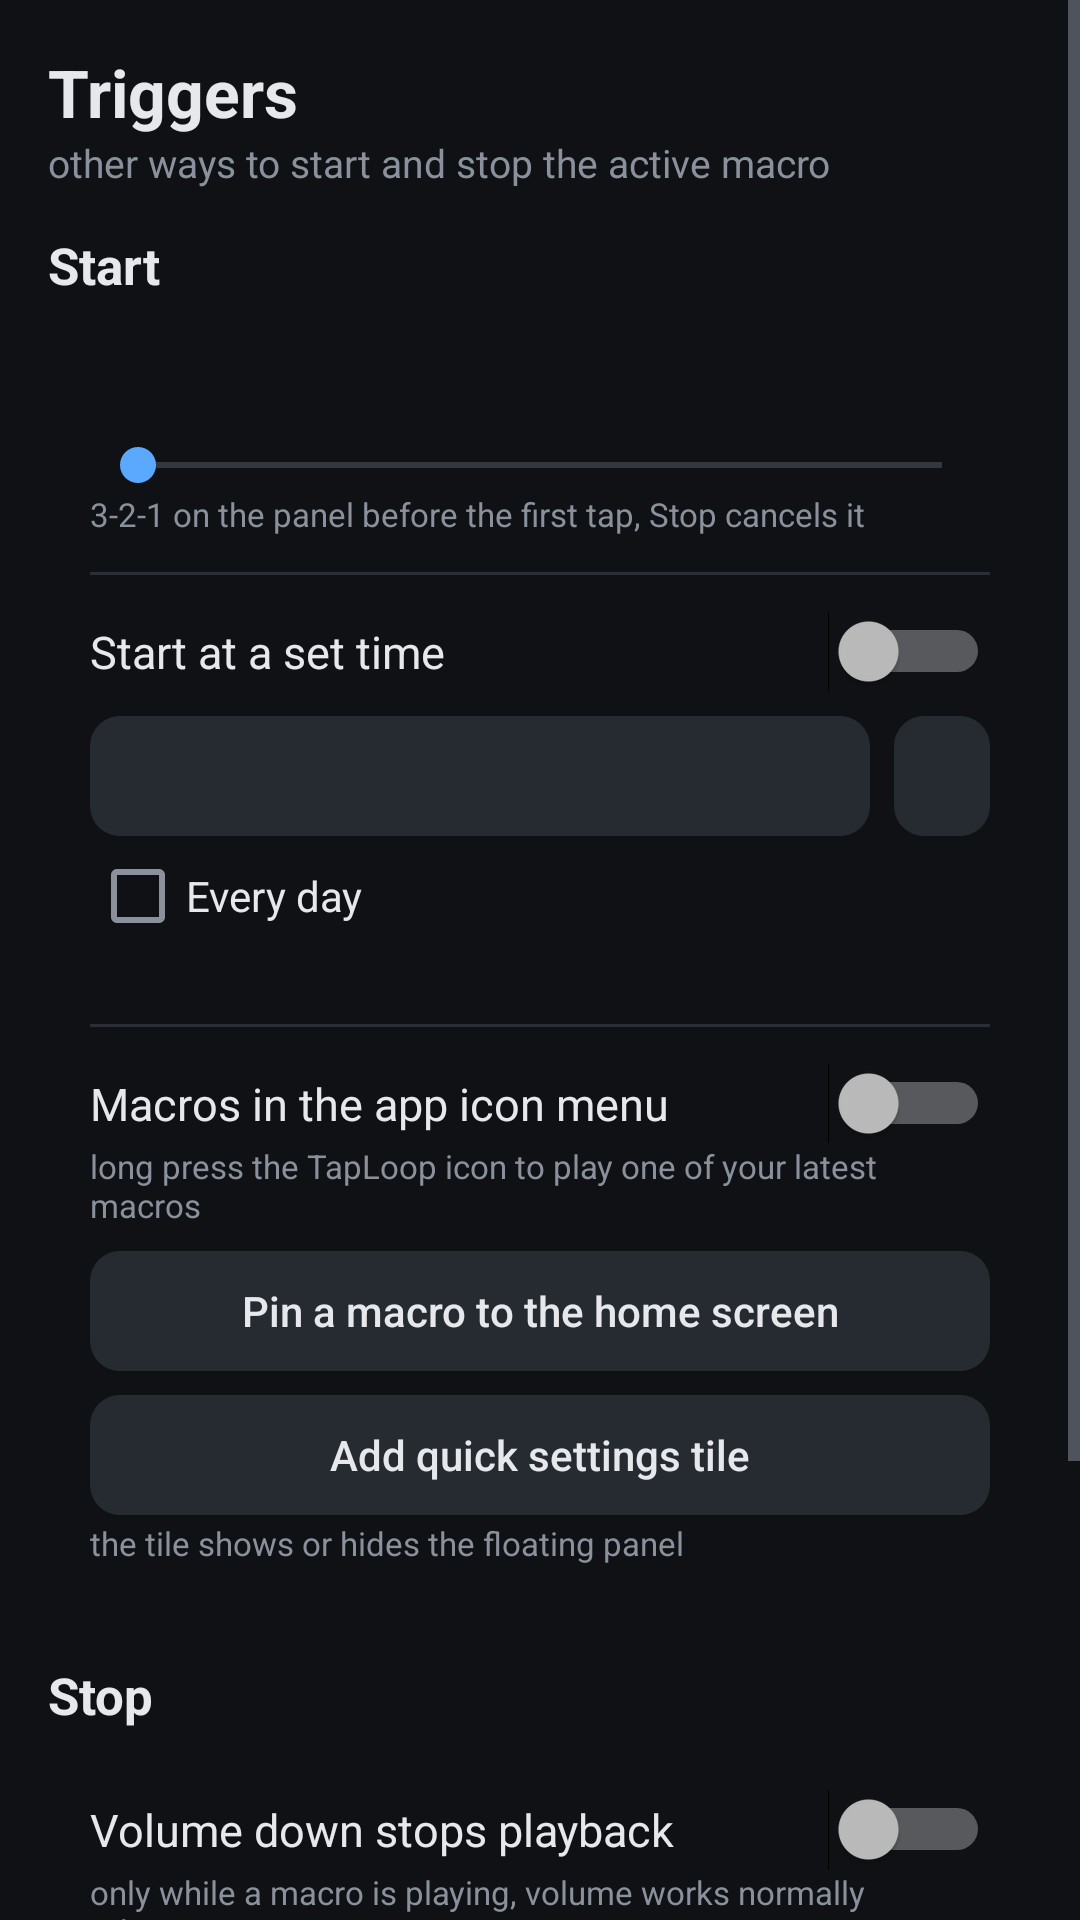

This screen was rendered from an Android layout file. Write that file and the resources it references.
<!-- AndroidManifest.xml: application theme AppTheme -->
<!-- res/layout/activity_triggers.xml -->
<?xml version="1.0" encoding="utf-8"?>
<ScrollView xmlns:android="http://schemas.android.com/apk/res/android"
    android:layout_width="match_parent"
    android:layout_height="match_parent"
    android:fitsSystemWindows="true">

    <LinearLayout
        android:layout_width="match_parent"
        android:layout_height="wrap_content"
        android:orientation="vertical"
        android:padding="16dp">

        <TextView
            android:layout_width="wrap_content"
            android:layout_height="wrap_content"
            android:text="Triggers"
            android:textColor="@color/text"
            android:textSize="22sp"
            android:textStyle="bold" />

        <TextView
            android:layout_width="wrap_content"
            android:layout_height="wrap_content"
            android:layout_marginBottom="14dp"
            android:text="other ways to start and stop the active macro"
            android:textColor="@color/muted"
            android:textSize="13sp" />

        <TextView
            android:layout_width="wrap_content"
            android:layout_height="wrap_content"
            android:layout_marginBottom="6dp"
            android:text="Start"
            android:textColor="@color/text"
            android:textSize="17sp"
            android:textStyle="bold" />

        <LinearLayout
            android:layout_width="match_parent"
            android:layout_height="wrap_content"
            android:background="@drawable/card"
            android:orientation="vertical"
            android:padding="14dp">

            <TextView
                android:id="@+id/cd_label"
                android:layout_width="wrap_content"
                android:layout_height="wrap_content"
                android:textColor="@color/text"
                android:textSize="15sp" />

            <SeekBar
                android:id="@+id/cd_bar"
                android:layout_width="match_parent"
                android:layout_height="wrap_content"
                android:layout_marginTop="6dp"
                android:max="10" />

            <TextView
                android:layout_width="wrap_content"
                android:layout_height="wrap_content"
                android:text="3-2-1 on the panel before the first tap, Stop cancels it"
                android:textColor="@color/muted"
                android:textSize="11sp" />

            <View
                android:layout_width="match_parent"
                android:layout_height="1dp"
                android:layout_marginTop="12dp"
                android:layout_marginBottom="12dp"
                android:background="@color/line" />

            <Switch
                android:id="@+id/sched_on"
                android:layout_width="match_parent"
                android:layout_height="wrap_content"
                android:text="Start at a set time"
                android:textColor="@color/text"
                android:textSize="15sp" />

            <LinearLayout
                android:layout_width="match_parent"
                android:layout_height="wrap_content"
                android:layout_marginTop="8dp"
                android:gravity="center_vertical">

                <Button
                    android:id="@+id/sched_macro"
                    style="@style/Btn"
                    android:layout_width="0dp"
                    android:layout_marginEnd="8dp"
                    android:layout_weight="1"
                    android:ellipsize="end"
                    android:singleLine="true" />

                <Button
                    android:id="@+id/sched_time"
                    style="@style/Btn" />
            </LinearLayout>

            <CheckBox
                android:id="@+id/sched_daily"
                android:layout_width="wrap_content"
                android:layout_height="wrap_content"
                android:layout_marginTop="4dp"
                android:text="Every day"
                android:textColor="@color/text"
                android:textSize="14sp" />

            <TextView
                android:id="@+id/sched_info"
                android:layout_width="wrap_content"
                android:layout_height="wrap_content"
                android:textColor="@color/muted"
                android:textSize="11sp" />

            <View
                android:layout_width="match_parent"
                android:layout_height="1dp"
                android:layout_marginTop="12dp"
                android:layout_marginBottom="12dp"
                android:background="@color/line" />

            <Switch
                android:id="@+id/dyn_shortcuts"
                android:layout_width="match_parent"
                android:layout_height="wrap_content"
                android:text="Macros in the app icon menu"
                android:textColor="@color/text"
                android:textSize="15sp" />

            <TextView
                android:layout_width="wrap_content"
                android:layout_height="wrap_content"
                android:text="long press the TapLoop icon to play one of your latest macros"
                android:textColor="@color/muted"
                android:textSize="11sp" />

            <Button
                android:id="@+id/pin"
                style="@style/Btn"
                android:layout_width="match_parent"
                android:layout_marginTop="8dp"
                android:text="Pin a macro to the home screen" />

            <Button
                android:id="@+id/add_tile"
                style="@style/Btn"
                android:layout_width="match_parent"
                android:layout_marginTop="8dp"
                android:text="Add quick settings tile" />

            <TextView
                android:layout_width="wrap_content"
                android:layout_height="wrap_content"
                android:layout_marginTop="2dp"
                android:text="the tile shows or hides the floating panel"
                android:textColor="@color/muted"
                android:textSize="11sp" />
        </LinearLayout>

        <TextView
            android:layout_width="wrap_content"
            android:layout_height="wrap_content"
            android:layout_marginTop="18dp"
            android:layout_marginBottom="6dp"
            android:text="Stop"
            android:textColor="@color/text"
            android:textSize="17sp"
            android:textStyle="bold" />

        <LinearLayout
            android:layout_width="match_parent"
            android:layout_height="wrap_content"
            android:background="@drawable/card"
            android:orientation="vertical"
            android:padding="14dp">

            <Switch
                android:id="@+id/vol_stop"
                android:layout_width="match_parent"
                android:layout_height="wrap_content"
                android:text="Volume down stops playback"
                android:textColor="@color/text"
                android:textSize="15sp" />

            <TextView
                android:layout_width="wrap_content"
                android:layout_height="wrap_content"
                android:text="only while a macro is playing, volume works normally otherwise"
                android:textColor="@color/muted"
                android:textSize="11sp" />

            <Switch
                android:id="@+id/screen_stop"
                android:layout_width="match_parent"
                android:layout_height="wrap_content"
                android:layout_marginTop="12dp"
                android:text="Stop when the screen turns off"
                android:textColor="@color/text"
                android:textSize="15sp" />

            <Switch
                android:id="@+id/limit_on"
                android:layout_width="match_parent"
                android:layout_height="wrap_content"
                android:layout_marginTop="12dp"
                android:text="Time limit"
                android:textColor="@color/text"
                android:textSize="15sp" />

            <TextView style="@style/Label" android:text="Stop after (minutes)" />

            <EditText
                android:id="@+id/limit_min"
                style="@style/Field"
                android:hint="minutes"
                android:importantForAutofill="no"
                android:inputType="number" />

            <TextView
                android:layout_width="wrap_content"
                android:layout_height="wrap_content"
                android:layout_marginTop="4dp"
                android:text="to stop after a number of runs, set Loops in the macro editor"
                android:textColor="@color/muted"
                android:textSize="11sp" />
        </LinearLayout>
    </LinearLayout>
</ScrollView>
<!-- resources referenced by this layout -->
<resources>
  <color name="line">#2A2E36</color>
  <color name="muted">#8B919C</color>
  <color name="text">#E6E8EB</color>
  <style name="Btn">
          <item name="android:layout_width">wrap_content</item>
          <item name="android:layout_height">40dp</item>
          <item name="android:background">@drawable/btn</item>
          <item name="android:textColor">@color/text</item>
          <item name="android:textAllCaps">false</item>
          <item name="android:textSize">14sp</item>
          <item name="android:paddingStart">16dp</item>
          <item name="android:paddingEnd">16dp</item>
          <item name="android:minWidth">0dp</item>
          <item name="android:stateListAnimator">@null</item>
      </style>
  <style name="Field">
          <item name="android:layout_width">match_parent</item>
          <item name="android:layout_height">wrap_content</item>
          <item name="android:textColor">@color/text</item>
          <item name="android:textColorHint">@color/muted</item>
          <item name="android:textSize">15sp</item>
          <item name="android:singleLine">true</item>
      </style>
  <style name="Label">
          <item name="android:layout_width">wrap_content</item>
          <item name="android:layout_height">wrap_content</item>
          <item name="android:textColor">@color/muted</item>
          <item name="android:textSize">12sp</item>
          <item name="android:layout_marginTop">10dp</item>
      </style>
  <style name="AppTheme" parent="@android:style/Theme.Material.NoActionBar">
          <item name="android:colorPrimary">@color/bg</item>
          <item name="android:colorPrimaryDark">@color/bg</item>
          <item name="android:colorAccent">@color/accent</item>
          <item name="android:windowBackground">@color/bg</item>
          <item name="android:statusBarColor">@color/bg</item>
          <item name="android:navigationBarColor">@color/bg</item>
          <item name="android:textColorPrimary">@color/text</item>
          <item name="android:textColorSecondary">@color/muted</item>
          <item name="android:alertDialogTheme">@style/DialogTheme</item>
      </style>
  <!-- drawable btn (drawable) -->
  <?xml version="1.0" encoding="utf-8"?>
  <ripple xmlns:android="http://schemas.android.com/apk/res/android" android:color="#33FFFFFF">
      <item>
          <shape android:shape="rectangle">
              <solid android:color="#262A31" />
              <corners android:radius="10dp" />
          </shape>
      </item>
  </ripple>
  <color name="bg">#0F1115</color>
  <color name="accent">#5AA9FF</color>
  <style name="DialogTheme" parent="@android:style/Theme.Material.Dialog.Alert">
          <item name="android:colorAccent">@color/accent</item>
          <item name="android:background">@color/card</item>
      </style>
  <color name="card">#1A1D23</color>
</resources>
